Run: headless pygame with SDL's dummy video driver; simulated clock (each Clock.tick advances the game by its frame time, no real sleeping); random seed 0; keys injected as events and as key.get_pressed() state; mouse plan: one left click at the window centre at the start of phase 2, then a move to the lower-right quarter at the start of phase 3.
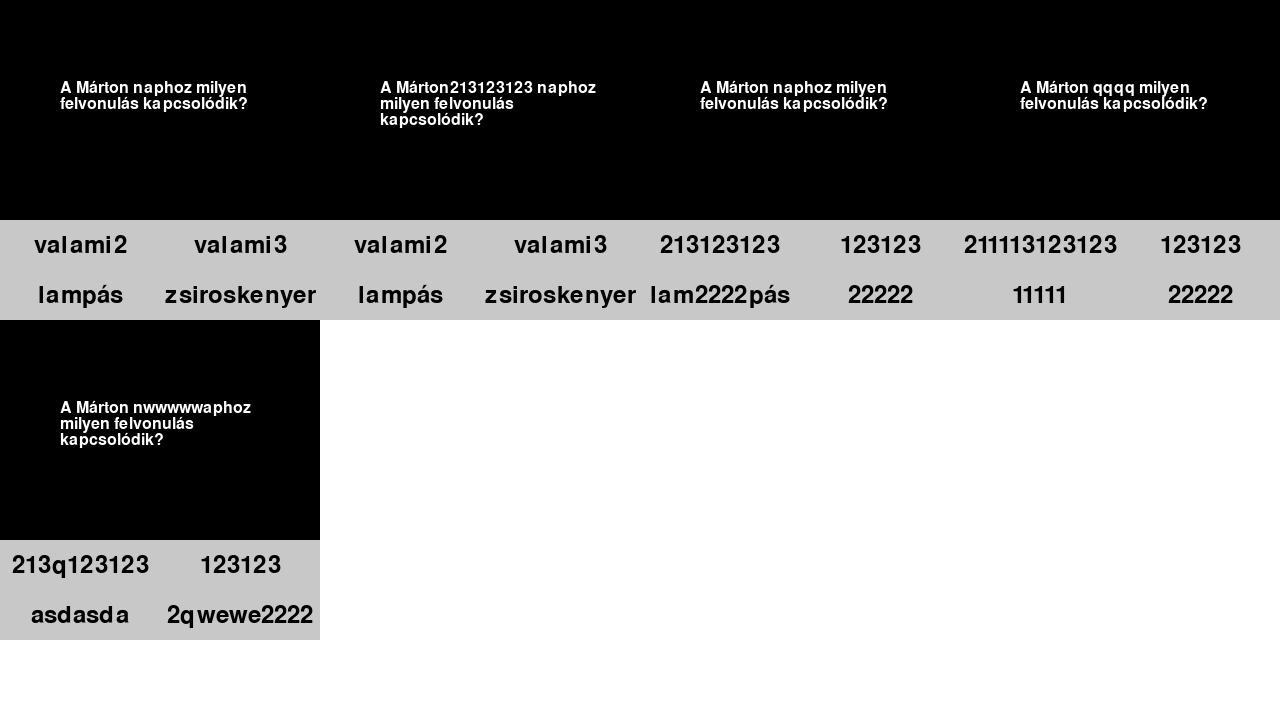
Frame 1 of 4 · flips 1–60 · no input
Frame 2 of 4 · flips 61–180 · clicked the window centre · tapped SPACE, RETURN · held RIGHT (→), D · screen unchanged from frame 1, image omitted
Frame 3 of 4 · flips 181–300 · moved the mouse to the lower-right quarter · held DOWN (↓), S · screen unchanged from frame 2, image omitted
Frame 4 of 4 · flips 301–420 · held LEFT (←), A, UP (↑), W · screen unchanged from frame 3, image omitted

The pygame program that drew these frames:

import pygame

pygame.init()
# TODO: ezt a kettőt fixálni
screen = pygame.display.set_mode((1280, 720))
pygame.display.set_caption("PRO LIBA JÁTÉK")
clock = pygame.time.Clock()
running = True
dt = 0

center = pygame.Vector2(screen.get_width() / 2, screen.get_height() / 2)

pygame.font.init()
# TODO: töltsunk be egy saját betütipust
font = pygame.font.Font(None, 18)
big_font = pygame.font.Font(None, 24)


class Button:
    def __init__(self, x, y, width, height, text='', font_size=36, font_color=(0, 0, 0), button_color=(200, 200, 200),
                 hover_color=(150, 150, 150)):
        self.rect = pygame.Rect(x, y, width, height)
        self.text = text
        self.font_size = font_size
        self.font_color = font_color
        self.button_color = button_color
        self.hover_color = hover_color
        self.clicked = False
        self.font = pygame.font.Font(None, font_size)

    def draw(self):
        mouse_pos = pygame.mouse.get_pos()

        if self.rect.collidepoint(mouse_pos):
            pygame.draw.rect(screen, self.hover_color, self.rect)
        else:
            pygame.draw.rect(screen, self.button_color, self.rect)

        text_surface = self.font.render(self.text, True, self.font_color)
        text_rect = text_surface.get_rect(center=self.rect.center)
        screen.blit(text_surface, text_rect)

    def is_clicked(self):
        """ Ellenőrzi, hogy rákattintottak-e a gombra """
        mouse_pos = pygame.mouse.get_pos()
        mouse_click = pygame.mouse.get_pressed()
        if self.rect.collidepoint(mouse_pos) and mouse_click[0]:  # Bal egérgomb (0 index)
            return True
        return False


def draw_text_with_word_wrap(screen, text, font, color, x, y, max_width):
    words = text.split(' ')
    lines = []
    current_line = ""

    for word in words:
        test_line = current_line + word + " "
        if font.size(test_line)[0] <= max_width:
            current_line = test_line
        else:
            lines.append(current_line)
            current_line = word + " "

    if current_line:
        lines.append(current_line)

    for i, line in enumerate(lines):
        text_surface = font.render(line, True, color)
        screen.blit(text_surface, (x, y + i * font.get_height()))


class Module:
    def __init__(self, kerdes, tipus, valaszok, megoldas, rectX, rectY):
        self.valaszok = valaszok
        self.renderRect = pygame.Rect(rectX, rectY, 320, 320)
        self.tipus = tipus
        self.megoldas = megoldas
        self.kerdes = kerdes
        self.kivalasztott = ""

    def draw(self):
        pygame.draw.rect(screen, (0, 0, 0), self.renderRect)

        draw_text_with_word_wrap(screen, self.kerdes, big_font, (255, 255, 255),
                                 self.renderRect.centerx / 2 - 20 + self.renderRect.x / 2, self.renderRect.centery - 80,
                                 240)

        # gombok
        x = self.renderRect.x
        for i, valasz in enumerate(self.valaszok):
            # egymás alá helyezés
            y = self.renderRect.bottom - 50
            if i >= 2:
                if i == 2:
                    x = self.renderRect.x
                y = self.renderRect.bottom - 100
            button_color = (200, 200, 200)
            if self.kivalasztott == valasz:
                button_color = (46, 194, 126)
            btn = Button(x, y, 160, 50, valasz, 36, (0, 0, 0), button_color)
            btn.draw()
            if btn.is_clicked():
                self.kivalasztott = valasz
            x += btn.rect.width


# modules = [Module("", "tobb", ["lámpás", "zsiroskenyer", "valami2", "valami3"], "lámpás", 0),
#     Module("A Márton naphoz milyen felvonulás kapcsol2222ódik?", "tobb",
#            ["lámpás", "zsiroskenyer", "valami2", "valami3"], "lámpás", 320),
#     Module("A Márton naphoz milyen felvonulás kapcsol2222ód123123ik?", "tobb", ["1231", "123123", "123", "valami3"],
#            "1231", 640)]

modules = []

y = 0
x = 0

for i, module in enumerate([{"kerdes": "A Márton naphoz milyen felvonulás kapcsolódik?", "tipus": "tobb",
                             "valaszok": ["lampás", "zsiroskenyer", "valami2", "valami3"], "megoldas": "lampas"},
                            {"kerdes": "A Márton213123123 naphoz milyen felvonulás kapcsolódik?", "tipus": "tobb",
                             "valaszok": ["lampás", "zsiroskenyer", "valami2", "valami3"], "megoldas": "lampas"},
                            {"kerdes": "A Márton naphoz milyen felvonulás kapcsolódik?", "tipus": "tobb",
                             "valaszok": ["lam2222pás", "22222", "213123123", "123123"], "megoldas": "123123"},
                            {"kerdes": "A Márton qqqq milyen felvonulás kapcsolódik?", "tipus": "tobb",
                             "valaszok": ["11111", "22222", "211113123123", "123123"], "megoldas": "123123"},
                            {"kerdes": "A Márton nwwwwwaphoz milyen felvonulás kapcsolódik?", "tipus": "tobb",
                             "valaszok": ["asdasda", "2qwewe2222", "213q123123", "123123"], "megoldas": "123123"}]):
    if i == 4:
        y = 320
        x -= 1280
    if i != 0:
        x += 320
    modules.append(Module(module["kerdes"], module["tipus"], module["valaszok"], module["megoldas"], x, y))

while running:
    for event in pygame.event.get():
        if event.type == pygame.QUIT:
            running = False

    screen.fill("white")

    for module in modules[:]:
        module.draw()

    keys = pygame.key.get_pressed()

    pygame.display.flip()

    dt = clock.tick(60) / 1000

pygame.quit()
